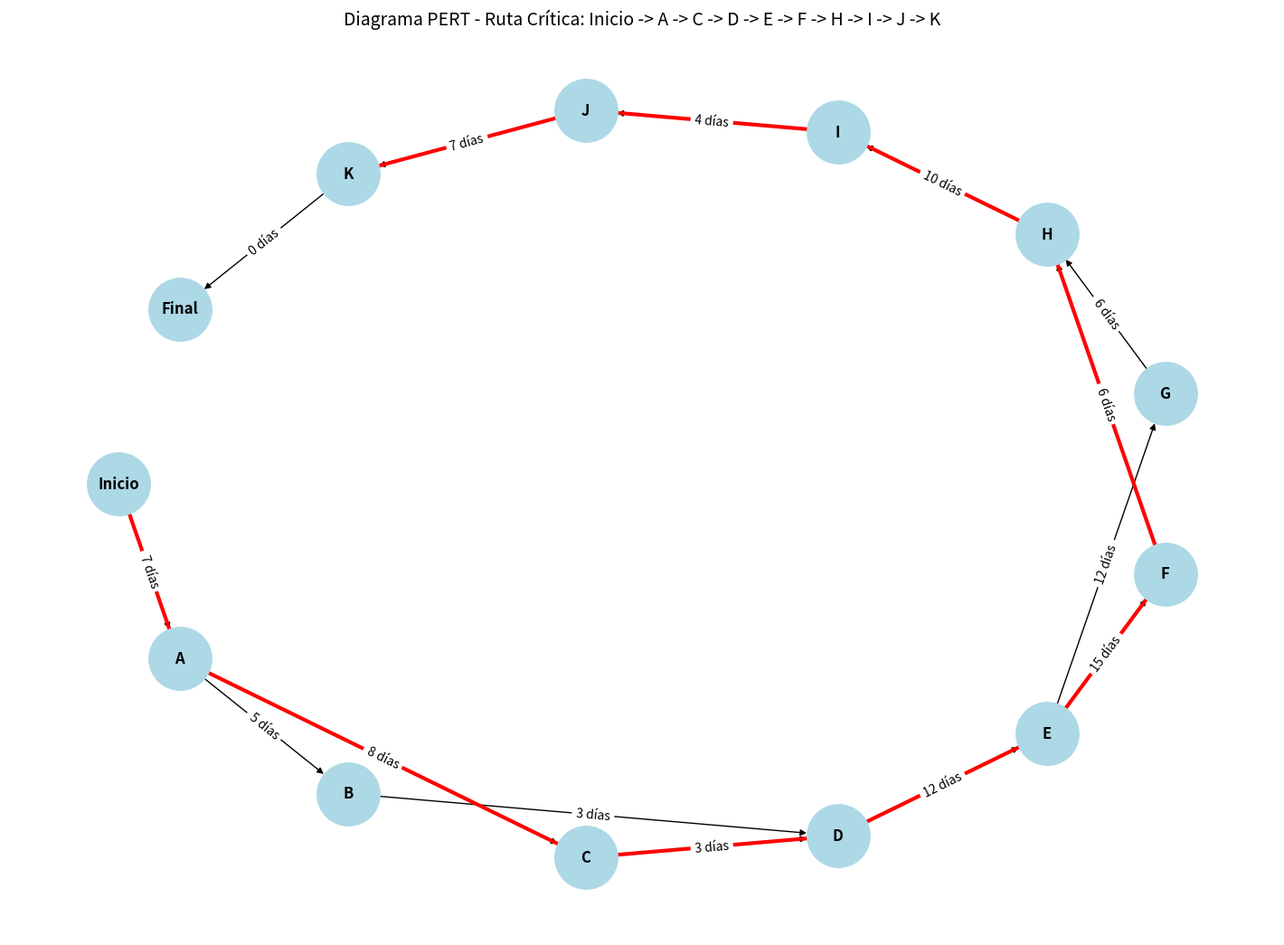

Write the Python code that produced this figure.
import pandas as pd
import matplotlib.pyplot as plt
import networkx as nx

# Datos de actividades
actividades = {
    'Inicio': {'duracion': 0, 'predecesores': []},
    'A': {'duracion': 7, 'predecesores': ['Inicio']},
    'B': {'duracion': 5, 'predecesores': ['A']},
    'C': {'duracion': 8, 'predecesores': ['A']},
    'D': {'duracion': 3, 'predecesores': ['B', 'C']},
    'E': {'duracion': 12, 'predecesores': ['D']},
    'F': {'duracion': 15, 'predecesores': ['E']},
    'G': {'duracion': 12, 'predecesores': ['E']},
    'H': {'duracion': 6, 'predecesores': ['F', 'G']},
    'I': {'duracion': 10, 'predecesores': ['H']},
    'J': {'duracion': 4, 'predecesores': ['I']},
    'K': {'duracion': 7, 'predecesores': ['J']},
    'Final': {'duracion': 0, 'predecesores': ['K']}
}

# Crear grafo
G = nx.DiGraph()

# Agregar nodos con duraciones
for actividad, datos in actividades.items():
    G.add_node(actividad, duracion=datos['duracion'])

# Agregar aristas según predecesores
for actividad, datos in actividades.items():
    for predecesor in datos['predecesores']:
        G.add_edge(predecesor, actividad, weight=datos['duracion'])

# Calcular la ruta crítica de acuerdo a la duración más larga
ruta_critica = nx.algorithms.dag.dag_longest_path(G, weight='weight')

# Calcular la duración mínima del proyecto (suma de las duraciones en la ruta crítica)
duracion_minima = sum(actividades[actividad]['duracion'] for actividad in ruta_critica)

# Calcular la duración máxima del proyecto (suma de todas las duraciones de todas las actividades)
duracion_maxima = sum(actividades[actividad]['duracion'] for actividad in actividades)

# Crear tabla de actividades y duraciones
tabla_duraciones = pd.DataFrame({
    'Actividad': [actividad for actividad in actividades],
    'Duración (días)': [actividades[actividad]['duracion'] for actividad in actividades],
    'Es parte de la ruta crítica': ['Sí' if actividad in ruta_critica else 'No' for actividad in actividades]
})

# Crear DataFrame con la fila de Totales
fila_total = pd.DataFrame({
    'Actividad': ['Total'],
    'Duración (días)': [f'Mínima: {duracion_minima}, Máxima: {duracion_maxima}'],
    'Es parte de la ruta crítica': ['']
})

# Usar pd.concat en lugar de append
tabla_duraciones = pd.concat([tabla_duraciones, fila_total], ignore_index=True)

# Mostrar la tabla
print(tabla_duraciones)
print(f"\nRuta crítica: {' -> '.join(ruta_critica)}")
print(f"Duración mínima del proyecto (Ruta Crítica): {duracion_minima} días")

# Dibujar el grafo con la ruta crítica
plt.figure(figsize=(14, 10))

# Ajustar layout 'spring' para que se vea de izquierda a derecha y fijar la semilla para reproducibilidad
#pos = nx.spring_layout(G, k=1.5, scale=(2, 0.5), seed=42)
pos = nx.shell_layout(G)



# Dibujar todas las aristas normalmente
nx.draw(G, pos, with_labels=True, node_size=2500, node_color='lightblue', font_size=12, font_weight='bold', arrows=True)

# Resaltar la ruta crítica en rojo
ruta_edges = [(ruta_critica[i], ruta_critica[i + 1]) for i in range(len(ruta_critica) - 1)]
nx.draw_networkx_edges(G, pos, edgelist=ruta_edges, edge_color='r', width=3)

# Añadir etiquetas de duración
duraciones = nx.get_node_attributes(G, 'duracion')
nx.draw_networkx_edge_labels(G, pos, edge_labels={(u, v): f"{actividades[v]['duracion']} días" for u, v in G.edges()})

# Mostrar ruta crítica en el título
plt.title(f'Diagrama PERT - Ruta Crítica: {" -> ".join(ruta_critica)}', fontsize=14)

plt.show()
